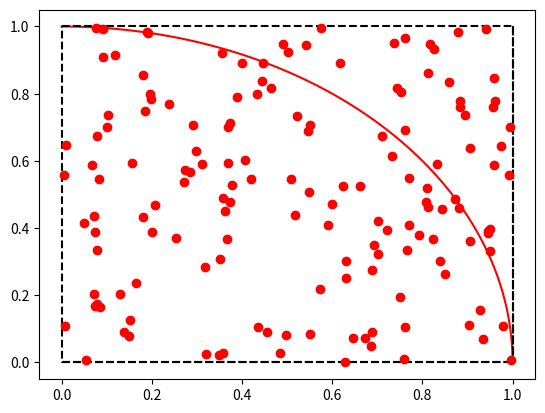

Reproduce this figure in Python.
#Lecture 3 additional tasks
import matplotlib.pyplot as plt
import numpy as np
import math
import scipy

#%% PLOTTING A QUARTER OF A CIRCLE + MONTE CARLO IN 2D
'''
Technique:
1. Generate a list of points on the circumference of the circle with radius 1.
x-coordinates of such points are given by cos(angle) and y-coordinates by sin(angle)
Angles in the first quadrant can be between 0 and pi/2.
We want evently spaced points so we create an array of evenly spaced numbers 
between 0 and pi/2 using np.linspace and then compute cos and sin of elements of this array.
We gather the results in new arrays.
2. Plot the connected points by passing the arrays into plot function.
What do we do differenty if we want to plot just points and when we want to plot connected points?
'''
n_points=100
theta=np.linspace(0, np.pi/2, n_points) #returns evently spaced numbers over a specified interval

xs=np.zeros(n_points) 
ys=np.zeros(n_points)
for i in range(n_points):
    xs[i]=np.cos(theta[i])
    ys[i]=np.sin(theta[i])
#short version of the code above:
xs=np.cos(theta)
ys=np.sin(theta)
  
plt.plot(xs, ys, color="red")
  
mc_points=150
random_x=np.random.random(mc_points)
random_y=np.random.random(mc_points)
    

plt.plot([[0, 0], [1, 1], [0, 1], [0, 1]], [[0, 1], [0, 1], [0, 0], [1, 1]], color="black", linestyle="dashed")
plt.plot(random_x, random_y, "o", color="red")



#MONTE CARLO IN 2D



ninside=0
for i in range(mc_points):
    if (random_x[i])**2+(random_y[i])**2<1:
        ninside+=1 
print(f"mc.pi estimation (2-dimensional case)={4*(ninside/mc_points)}, pi={np.pi}")


#%% SCALING, STANDARD DEVIATION

#for two dimensions, how std deviation varies as we increase n_points
def scaling_mc(n_samples=5, n_repet=50):
     sd=np.zeros(n_samples)
     for i in range(n_samples):
         n_points=10**(i+1) #better to do here i+1 than change it in range()
         #in order to avoid out of bounds error
         pi_estimations=np.zeros(n_repet)
         for j in range(n_repet): #number of repetition for every number of points
             rand_x=np.random.random(n_points)
             rand_y=np.random.random(n_points)
             n_inside=0
             for k in range(n_points):
                 if (rand_x[k])**2+(rand_y[k])**2<=1:
                     n_inside+=1
             pi_estimation=4*n_inside/n_points
             pi_estimations[j]=pi_estimation
         std_dev=np.std(pi_estimations)
         sd[i]=std_dev
     return sd
 
#AS THE DIMENSIONS CHANGE:
def scaling_mc_2(n_dimensions=5, n_repet=50, n_points_=500):
    sd=np.zeros(n_dimensions)
    for i in range(n_dimensions):
        dim=i+2
        pi_estimations=np.zeros(n_repet)
        for j in range(n_repet): 
            pi_estimations[j]=mc_pi_estimator(dim, n_points_)
        sd[i]=np.std(pi_estimations)
    return sd

'''
def scaling_mc2(n_dimensions=5, n_repet=50, n_points_):
     sd=np.zeros(n_dimensions)
     for i in range(n_dimensions):
         dim=i+2
         pi_estimations=np.zeros(n_repet)
         for j in range(n_repet): #number of repetition for every number of points
             random_array_=np.random.random(dim, n_points_)
             n_inside=(random_array_.sum(axis=0)<1).sum()
             
             pi_estimation=4*n_inside/n_points_
             pi_estimations[j]=pi_estimation
         std_dev=np.std(pi_estimations)
         sd[i]=std_dev
     return sd
        
''' 
    
#%% MC IN 3 DIMENSIONS

#Imagine an eight of the sphere placed in a unit cube, consider points falling
#inside of the eight of the sphere vs points falling outside, compute the ratio
#of points inside vs total points

number_points=150
x_rand=np.random.random(number_points) 
y_rand=np.random.random(number_points)
z_rand=np.random.random(number_points)
number_inside=0
for i in range(number_points):
    if (x_rand[i])**2+(y_rand[i])**2+(z_rand[i])**2<=1:
        number_inside+=1
print(f"mc.pi estimation (3-dimensional case)={6*(number_inside/number_points)}, pi={np.pi}")
#1/8*4/3*pi*r^3/r^3=1/6*pi
    

#%% MC IN ANY DIMENSIONS
def mc_pi_estimator(dim, n_p=150): 
    arrays_collection=np.zeros((dim, n_p))
    for i in range(dim):
        arrays_collection[i]=np.random.random(n_p) #arrays_collection[i], not arrays_collection[dim]!
    inside=0
    for p in range(n_p):
        norm_squared=0
        for a in range(dim):
            norm_squared+=arrays_collection[a][p]**2
        if norm_squared<=1:
            inside+=1
    #pi_estimation=(inside*2**dim*math.factorial(dim/2)/n_p)**(2/dim)
    pi_estimation=(inside*2**dim*scipy.special.gamma(dim/2+1)/n_p)**(2/dim)
    #print(f"mc.pi estimation ({dim}-dimensional case)={pi_estimation}, pi={np.pi}")
#1/8*4/3*pi*r^3/r^3=1/6*pi
    return pi_estimation
    


def estimator_pi(n, dim=2):
    random_array=(np.random.random((dim, n)))**2
    ninsidee=0
    for i in range(n):
        if random_array.sum(axis=0)[i]<1:
            ninsidee+=1
    pi_estimation=(ninsidee/n*2**dim*scipy.special.gamma(dim/2+1))**(2/dim)
    print(f"mc.pi estimation ({dim}-dimensional case)={pi_estimation}, pi={np.pi}")
    
        




        